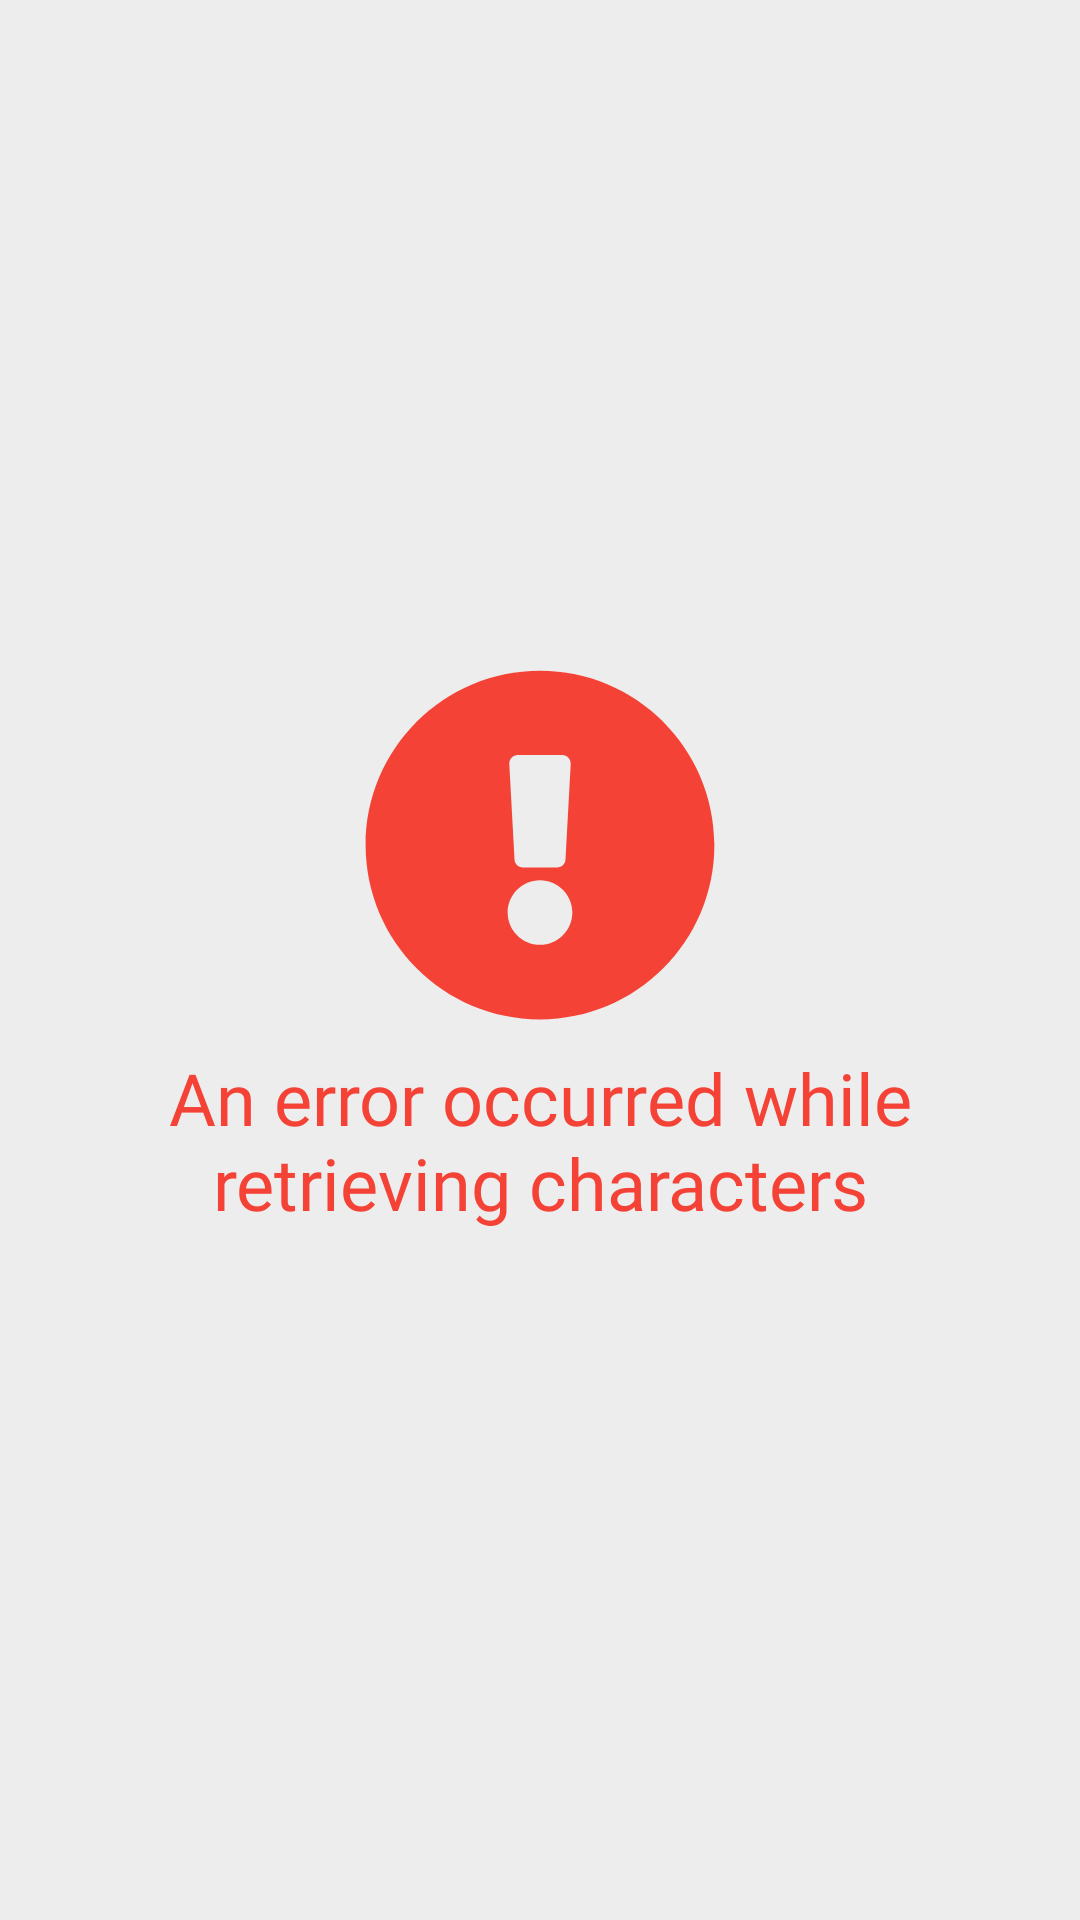

Produce the Android XML layout that renders to this screen, including the resource entries it uses.
<!-- AndroidManifest.xml: application theme AppTheme -->
<!-- res/layout/character_fragment_error_layout.xml -->
<?xml version="1.0" encoding="utf-8"?>
<androidx.constraintlayout.widget.ConstraintLayout
    xmlns:android="http://schemas.android.com/apk/res/android"
    xmlns:tools="http://schemas.android.com/tools"
    android:layout_width="match_parent"
    android:layout_height="wrap_content"
    xmlns:app="http://schemas.android.com/apk/res-auto"
    android:layout_margin="@dimen/common_margin"
    android:padding="@dimen/common_padding">


    <ImageView
        android:id="@+id/errorImageView"
        android:layout_width="@dimen/error_image_size"
        android:layout_height="@dimen/error_image_size"
        android:src="@drawable/ic_error_get_characters"
        android:layout_marginBottom="@dimen/common_margin"
        app:layout_constraintVertical_chainStyle="packed"
        app:layout_constraintStart_toStartOf="parent"
        app:layout_constraintEnd_toEndOf="parent"
        app:layout_constraintTop_toTopOf="parent"
        app:layout_constraintBottom_toTopOf="@id/errorTextView"
        tools:ignore="ContentDescription" />

    <com.google.android.material.textview.MaterialTextView
        android:id="@+id/errorTextView"
        style="@style/TextAppearance.App.Headline5"
        android:layout_width="0dp"
        android:layout_height="wrap_content"
        android:gravity="center"
        android:layout_marginBottom="@dimen/common_margin"
        android:text="@string/error_occurred_message"
        app:layout_constraintStart_toStartOf="parent"
        app:layout_constraintTop_toBottomOf="@id/errorImageView"
        app:layout_constraintEnd_toEndOf="parent"
        app:layout_constraintBottom_toBottomOf="parent"/>


</androidx.constraintlayout.widget.ConstraintLayout>
<!-- resources referenced by this layout -->
<resources>
  <dimen name="common_margin">8dp</dimen>
  <dimen name="common_padding">8dp</dimen>
  <dimen name="error_image_size">120dp</dimen>
  <string name="error_occurred_message">An error occurred while retrieving characters</string>
  <style name="TextAppearance.App.Headline5" parent="TextAppearance.MaterialComponents.Headline5">
          <item name="android:textColor">@color/colorPrimary</item>
          <item name="fontFamily">@font/roboto_regular</item>
          <item name="android:fontFamily">@font/roboto_regular</item>
      </style>
  <color name="colorPrimary">#F44336</color>
  <color name="colorAccent">#9E9E9E</color>
  <color name="colorAppBackground">#EDEDED</color>
  <color name="colorPrimaryDark">#D32F2F</color>
  <style name="TextAppearance.App.Headline1" parent="TextAppearance.MaterialComponents.Headline1">
          <item name="android:textColor">@color/colorPrimary</item>
          <item name="fontFamily">@font/roboto_light</item>
          <item name="android:fontFamily">@font/roboto_light</item>
      </style>
  <style name="TextAppearance.App.Headline2" parent="TextAppearance.MaterialComponents.Headline2">
          <item name="android:textColor">@color/colorPrimary</item>
          <item name="fontFamily">@font/roboto_light</item>
          <item name="android:fontFamily">@font/roboto_light</item>
      </style>
  <style name="TextAppearance.App.Headline3" parent="TextAppearance.MaterialComponents.Headline3">
          <item name="android:textColor">@color/colorPrimary</item>
          <item name="fontFamily">@font/roboto_regular</item>
          <item name="android:fontFamily">@font/roboto_regular</item>
      </style>
  <style name="TextAppearance.App.Headline4" parent="TextAppearance.MaterialComponents.Headline4">
          <item name="android:textColor">@color/colorPrimary</item>
          <item name="fontFamily">@font/roboto_regular</item>
          <item name="android:fontFamily">@font/roboto_regular</item>
      </style>
  <style name="TextAppearance.App.Headline6" parent="TextAppearance.MaterialComponents.Headline6">
          <item name="android:textColor">@color/colorPrimary</item>
          <item name="fontFamily">@font/roboto_medium</item>
          <item name="android:fontFamily">@font/roboto_medium</item>
      </style>
  <style name="TextAppearance.App.Subtitle1" parent="TextAppearance.MaterialComponents.Subtitle1">
          <item name="fontFamily">@font/roboto_regular</item>
          <item name="android:fontFamily">@font/roboto_regular</item>
      </style>
  <style name="TextAppearance.App.Subtitle2" parent="TextAppearance.MaterialComponents.Subtitle2">
          <item name="fontFamily">@font/roboto_medium</item>
          <item name="android:fontFamily">@font/roboto_medium</item>
      </style>
  <style name="TextAppearance.App.Body1" parent="TextAppearance.MaterialComponents.Body1">
          <item name="fontFamily">@font/roboto_regular</item>
          <item name="android:fontFamily">@font/roboto_regular</item>
      </style>
  <style name="TextAppearance.App.Body2" parent="TextAppearance.MaterialComponents.Body2">
          <item name="fontFamily">@font/roboto_regular</item>
          <item name="android:fontFamily">@font/roboto_regular</item>
      </style>
  <style name="TextAppearance.App.Caption" parent="TextAppearance.MaterialComponents.Caption">
          <item name="fontFamily">@font/roboto_regular</item>
          <item name="android:fontFamily">@font/roboto_regular</item>
      </style>
  <style name="TextAppearance.App.Overline" parent="TextAppearance.MaterialComponents.Overline">
          <item name="fontFamily">@font/roboto_regular</item>
          <item name="android:fontFamily">@font/roboto_regular</item>
      </style>
</resources>
